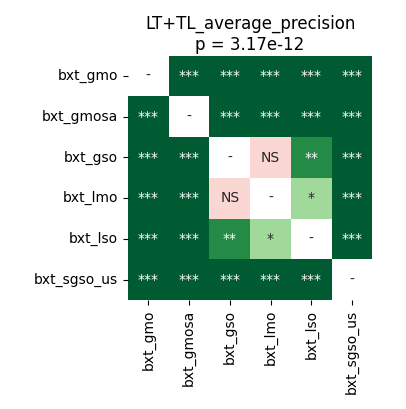

The data file committed next to this chart (first rows):
	bxt_gmo	bxt_gmosa	bxt_gso	bxt_lmo	bxt_lso	bxt_sgso_us
bxt_gmo	1.0	5.0862630208333336e-05	0.0001907	5.0862630208333336e-05	0.0001907	5.0862630208333336e-05
bxt_gmosa	5.0862630208333336e-05	1.0	0.0001373	5.0862630208333336e-05	5.0862630208333336e-05	5.0862630208333336e-05
bxt_gso	0.0001907	0.0001373	1.0	0.05768	0.001514	5.0862630208333336e-05
bxt_lmo	5.0862630208333336e-05	5.0862630208333336e-05	0.05768	1.0	0.03593	5.0862630208333336e-05
bxt_lso	0.0001907	5.0862630208333336e-05	0.001514	0.03593	1.0	5.0862630208333336e-05
bxt_sgso_us	5.0862630208333336e-05	5.0862630208333336e-05	5.0862630208333336e-05	5.0862630208333336e-05	5.0862630208333336e-05	1.0
